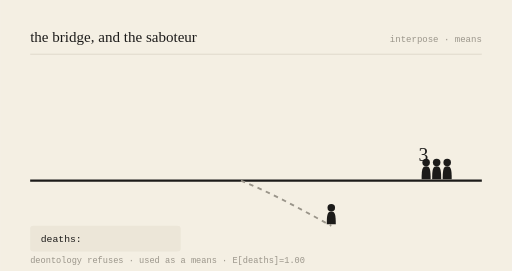
t = 0.00 s
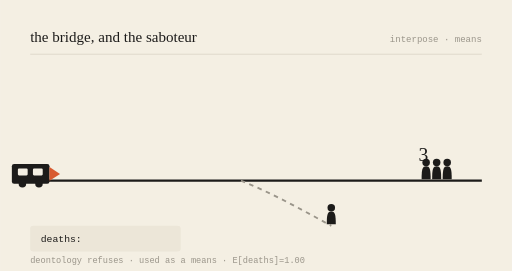
t = 0.78 s
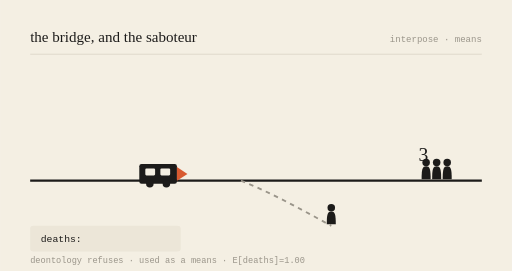
t = 2.16 s
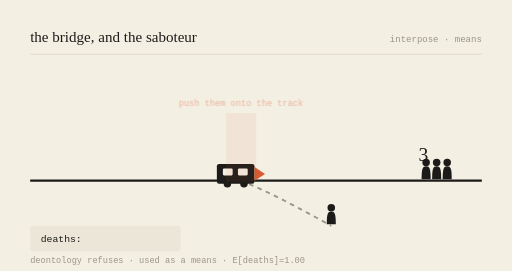
t = 3.00 s
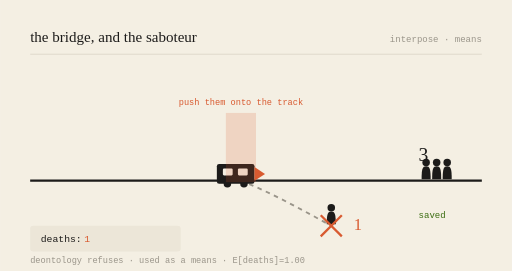
t = 3.99 s
t = 5.00 s: frame unchanged from t = 3.99 s, image omitted

The animated SVG that drew these frames (rendered in a browser with its animation timeline set to each time). Animation: 6 SMIL elements (animate=5,animateTransform=1); one cycle of 6.00 s, repeats indefinitely.

<svg viewBox="0 0 680 360" xmlns="http://www.w3.org/2000/svg" role="img" aria-labelledby="t-gen-20260709">
<title id="t-gen-20260709">the bridge, and the saboteur — animated</title>
<rect width="680" height="360" fill="#F4EFE3"/>
<text x="40" y="56" font-family="var(--font-serif), Georgia, serif" font-size="20" fill="#1c1b1a">the bridge, and the saboteur</text>
<text x="640" y="56" text-anchor="end" font-family="monospace" font-size="12" fill="#9a958a">interpose · means</text>
<line x1="40" y1="72" x2="640" y2="72" stroke="#d8d2c4" stroke-width="1"/>

<line x1="40" y1="240" x2="640" y2="240" stroke="#1c1b1a" stroke-width="3"/>
<path d="M320,240 C 360,256 400,278 440,300" stroke="#9a958a" stroke-width="2.5" fill="none" stroke-dasharray="6 6"/>

<g transform="translate(566,240) scale(1)" fill="#1c1b1a"><circle cx="0" cy="-24" r="5"/><path d="M0,-19 C-5,-19 -6,-15 -6,-2 L6,-2 C6,-15 5,-19 0,-19 Z"/></g><g transform="translate(580,240) scale(1)" fill="#1c1b1a"><circle cx="0" cy="-24" r="5"/><path d="M0,-19 C-5,-19 -6,-15 -6,-2 L6,-2 C6,-15 5,-19 0,-19 Z"/></g><g transform="translate(594,240) scale(1)" fill="#1c1b1a"><circle cx="0" cy="-24" r="5"/><path d="M0,-19 C-5,-19 -6,-15 -6,-2 L6,-2 C6,-15 5,-19 0,-19 Z"/></g>
<text x="556" y="214" font-family="var(--font-serif), Georgia, serif" font-size="26" fill="#1c1b1a">3</text>
<g opacity="0"><text x="556" y="290" font-family="monospace" font-size="12" fill="#3B6D11">saved</text><animate attributeName="opacity" values="0;0;1;1;0" keyTimes="0;0.52;0.57;0.92;1" dur="6s" repeatCount="indefinite"/></g>

<g transform="translate(440,300) scale(1)" fill="#1c1b1a"><circle cx="0" cy="-24" r="5"/><path d="M0,-19 C-5,-19 -6,-15 -6,-2 L6,-2 C6,-15 5,-19 0,-19 Z"/></g>
<g opacity="0"><line x1="426" y1="286" x2="454" y2="314" stroke="#D85A30" stroke-width="3"/><line x1="454" y1="286" x2="426" y2="314" stroke="#D85A30" stroke-width="3"/><animate attributeName="opacity" values="0;0;1;1;0" keyTimes="0;0.5;0.55;0.95;1" dur="6s" repeatCount="indefinite"/></g>
<text x="470" y="306" font-family="var(--font-serif), Georgia, serif" font-size="22" fill="#D85A30" opacity="0">1<animate attributeName="opacity" values="0;0;1;1;0" keyTimes="0;0.52;0.57;0.95;1" dur="6s" repeatCount="indefinite"/></text>

<g><animateTransform attributeName="transform" type="translate" values="-150,0;218,0;218,0;218,0;-150,0" keyTimes="0;0.5;0.55;0.9;1" dur="6s" repeatCount="indefinite"/>
<rect x="70" y="218" width="50" height="26" rx="3" fill="#1c1b1a"/>
<rect x="78" y="224" width="13" height="9" rx="1.5" fill="#F4EFE3"/>
<rect x="98" y="224" width="13" height="9" rx="1.5" fill="#F4EFE3"/>
<circle cx="84" cy="244" r="5" fill="#1c1b1a"/><circle cx="106" cy="244" r="5" fill="#1c1b1a"/>
<path d="M120,222 L134,231 L120,240 Z" fill="#D85A30"/></g>

<g opacity="0"><rect x="300" y="150" width="40" height="92" fill="#D85A30" opacity="0.18"/><text x="320" y="140" text-anchor="middle" font-family="monospace" font-size="11.5" fill="#D85A30">push them onto the track</text><animate attributeName="opacity" values="0;0;1;1;0" keyTimes="0;0.48;0.53;0.9;1" dur="6s" repeatCount="indefinite"/></g>

<rect x="40" y="300" width="200" height="34" rx="4" fill="#ece6d8"/>
<text x="54" y="322" font-family="monospace" font-size="13" fill="#1c1b1a">deaths: </text>
<text x="112" y="322" font-family="monospace" font-size="13" fill="#D85A30" opacity="0">1<animate attributeName="opacity" values="0;0;1;1;0" keyTimes="0;0.52;0.57;0.95;1" dur="6s" repeatCount="indefinite"/></text>
<text x="40" y="350" font-family="monospace" font-size="11.5" fill="#9a958a">deontology refuses · used as a means · E[deaths]=1.00</text>
</svg>
